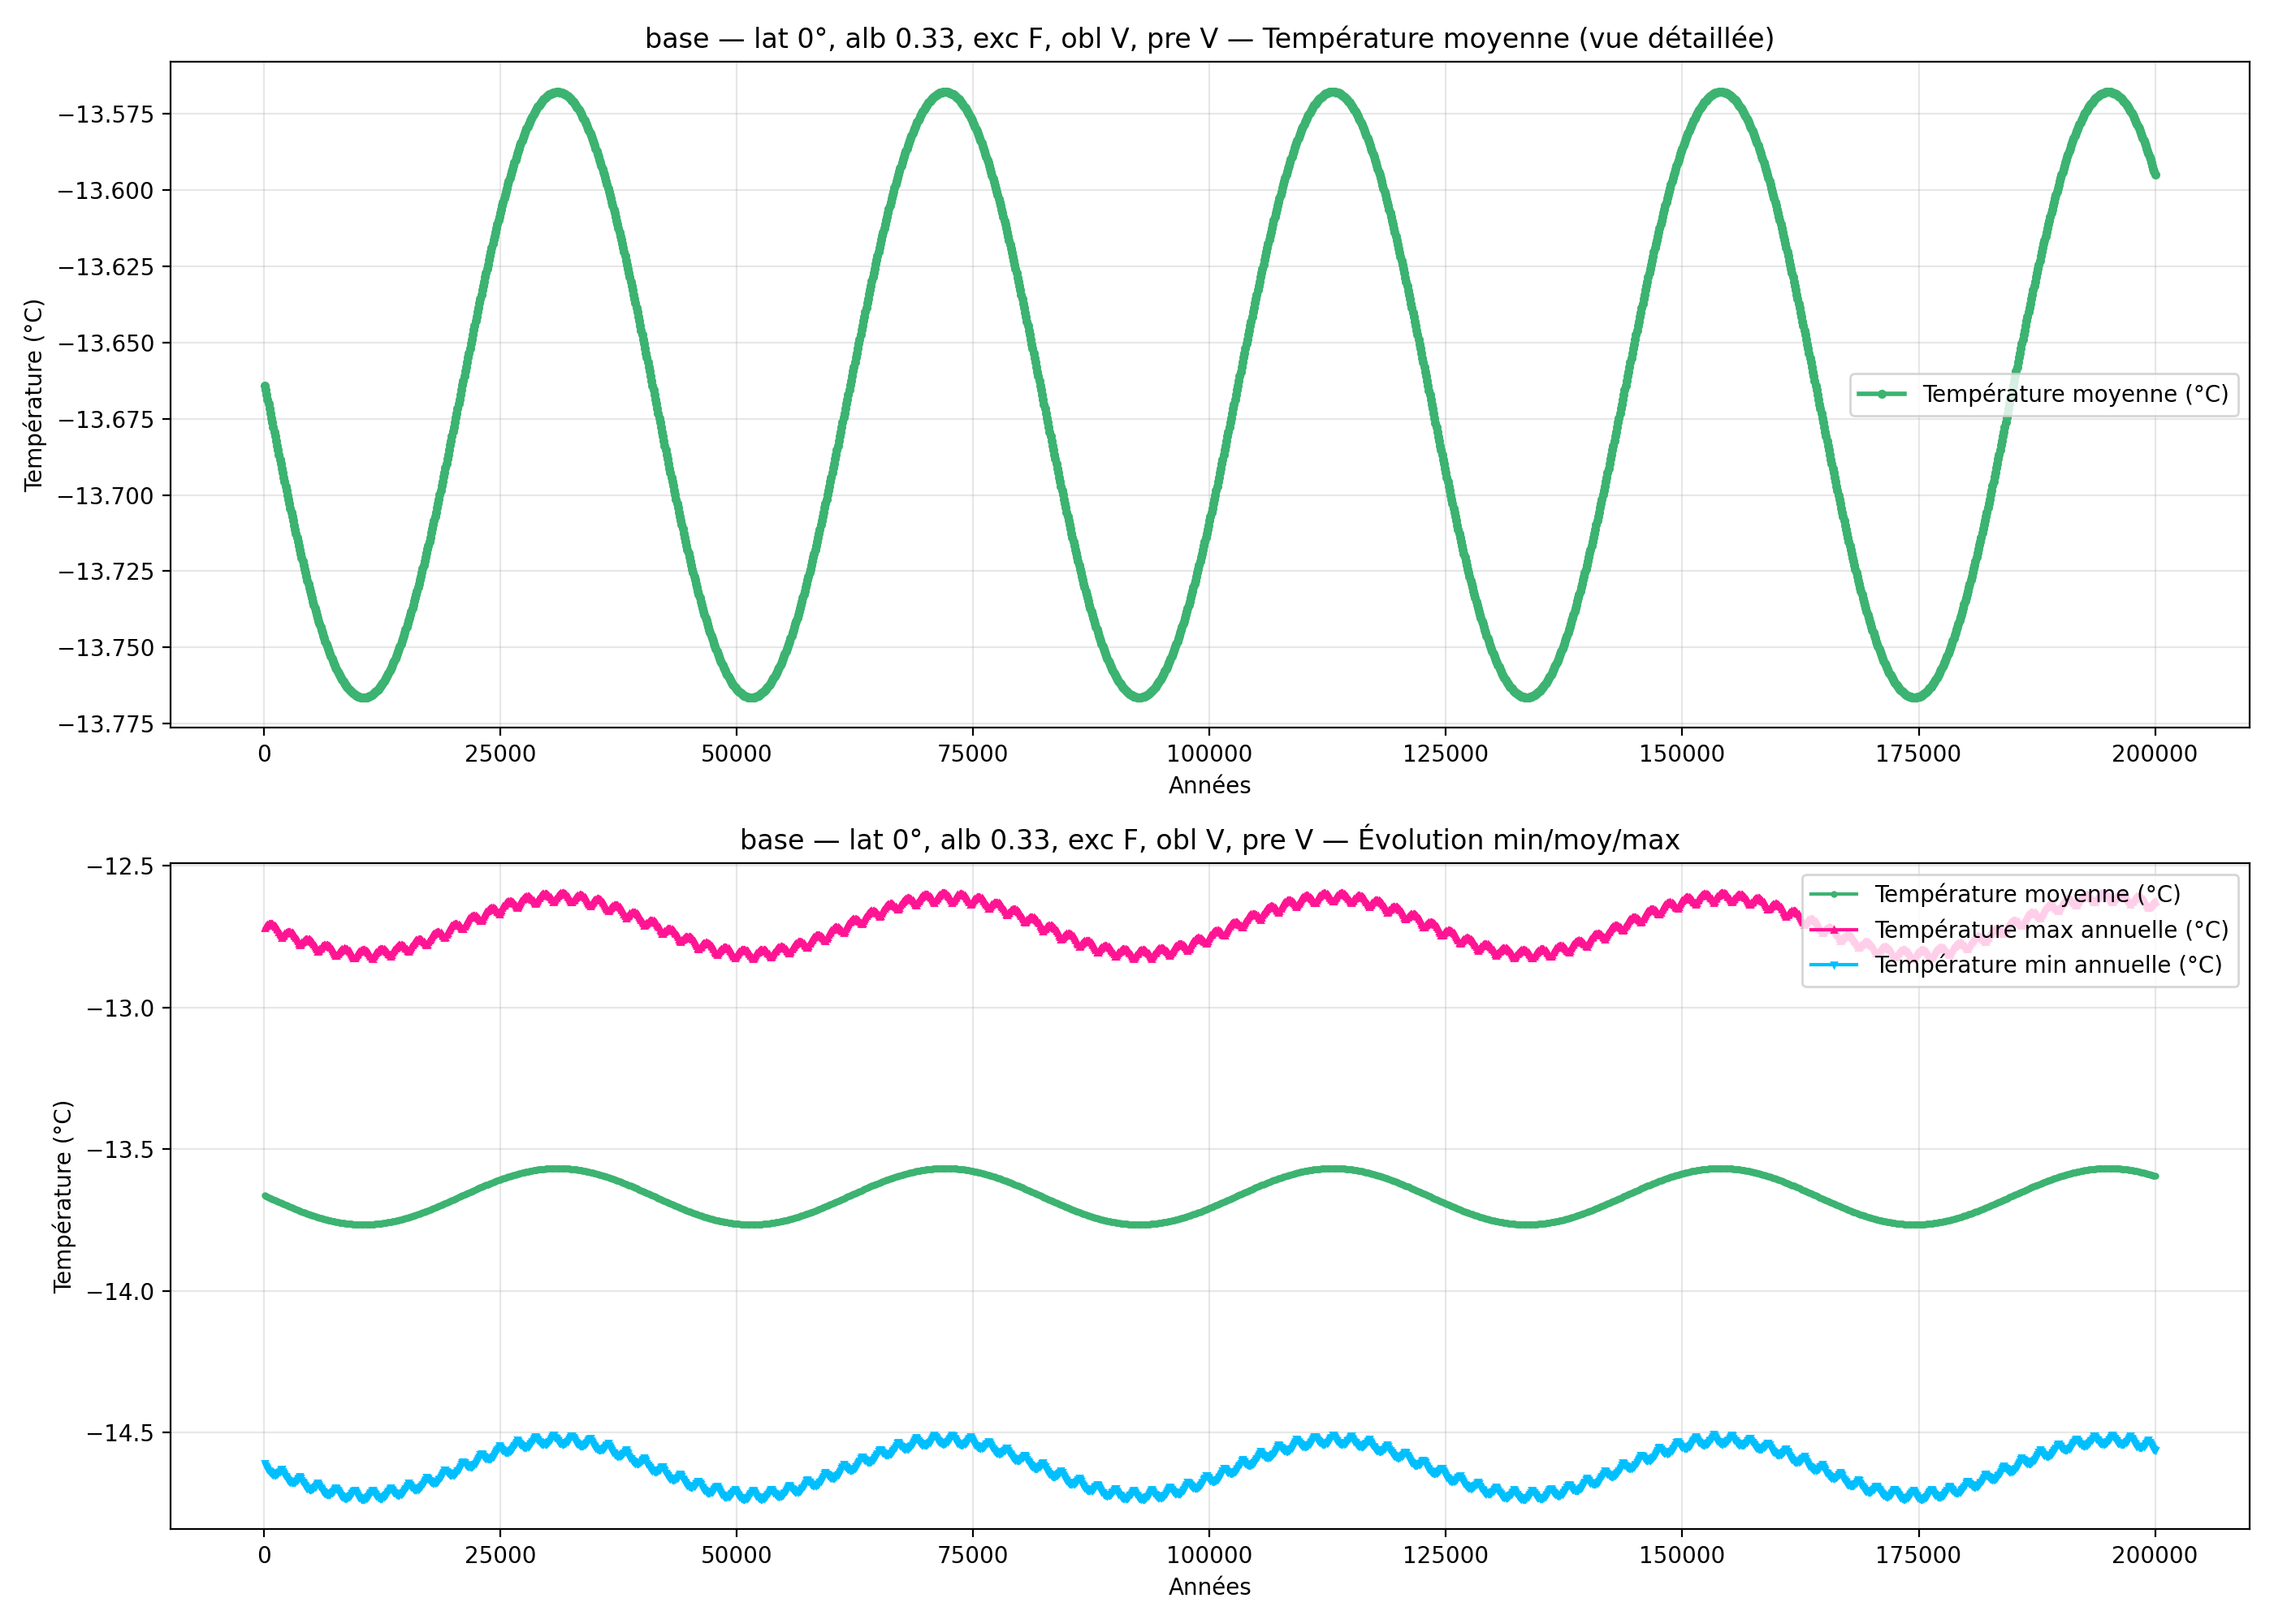

Data behind this chart, as committed beside it:
year; mean_C_degC; max_C_degC; min_C_degC
100; -13.66; -12.72; -14.61
200; -13.67; -12.72; -14.62
300; -13.67; -12.71; -14.62
400; -13.67; -12.71; -14.63
500; -13.67; -12.71; -14.63
600; -13.67; -12.71; -14.64
700; -13.67; -12.71; -14.64
800; -13.67; -12.71; -14.64
900; -13.68; -12.71; -14.65
1000; -13.68; -12.71; -14.65
1100; -13.68; -12.71; -14.65
1200; -13.68; -12.71; -14.65
1300; -13.68; -12.72; -14.65
1400; -13.68; -12.72; -14.65
1500; -13.69; -12.73; -14.64
1600; -13.69; -12.73; -14.64
1700; -13.69; -12.74; -14.64
1800; -13.69; -12.75; -14.63
1900; -13.69; -12.75; -14.63
2000; -13.69; -12.75; -14.64
2100; -13.69; -12.75; -14.64
2200; -13.7; -12.74; -14.65
2300; -13.7; -12.74; -14.66
2400; -13.7; -12.74; -14.66
2500; -13.7; -12.74; -14.66
2600; -13.7; -12.73; -14.67
2700; -13.7; -12.73; -14.67
2800; -13.7; -12.74; -14.67
2900; -13.71; -12.74; -14.67
3000; -13.71; -12.74; -14.68
3100; -13.71; -12.74; -14.68
3200; -13.71; -12.75; -14.67
3300; -13.71; -12.75; -14.67
3400; -13.71; -12.75; -14.67
3500; -13.71; -12.76; -14.67
3600; -13.72; -12.77; -14.66
3700; -13.72; -12.77; -14.66
3800; -13.72; -12.78; -14.65
3900; -13.72; -12.78; -14.66
4000; -13.72; -12.77; -14.67
4100; -13.72; -12.77; -14.67
4200; -13.72; -12.77; -14.68
4300; -13.72; -12.76; -14.69
4400; -13.73; -12.76; -14.69
4500; -13.73; -12.76; -14.69
4600; -13.73; -12.76; -14.7
4700; -13.73; -12.76; -14.7
4800; -13.73; -12.76; -14.7
4900; -13.73; -12.76; -14.7
5000; -13.73; -12.77; -14.7
5100; -13.73; -12.77; -14.7
5200; -13.73; -12.77; -14.7
5300; -13.74; -12.78; -14.69
5400; -13.74; -12.78; -14.69
5500; -13.74; -12.79; -14.69
5600; -13.74; -12.8; -14.68
5700; -13.74; -12.8; -14.68
5800; -13.74; -12.8; -14.68
5900; -13.74; -12.8; -14.69
6000; -13.74; -12.79; -14.7
... 1,940 more rows
